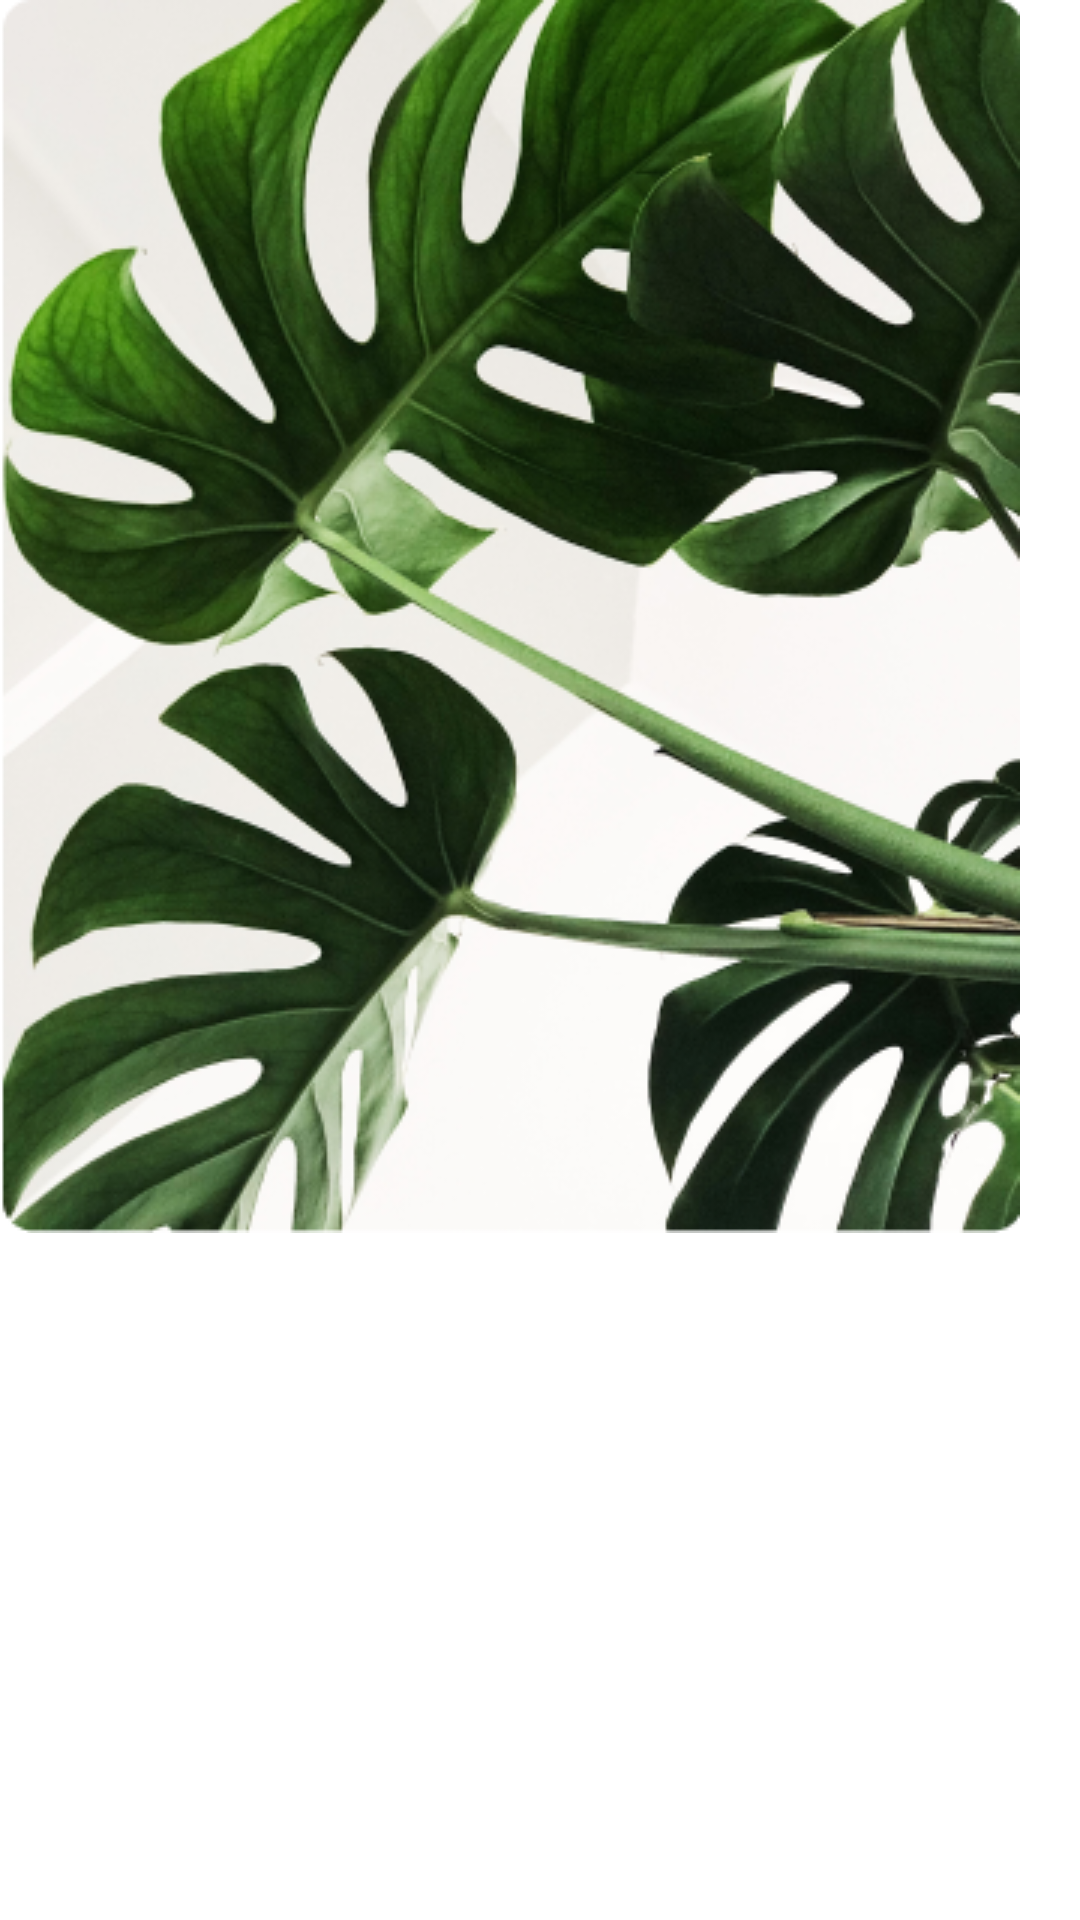

Produce the Android XML layout that renders to this screen, including the resource entries it uses.
<!-- AndroidManifest.xml: application theme Theme.WeChat -->
<!-- res/layout/dialog_qr_code.xml -->
<?xml version="1.0" encoding="utf-8"?>
<FrameLayout xmlns:android="http://schemas.android.com/apk/res/android"
    xmlns:tools="http://schemas.android.com/tools"
    android:layout_width="wrap_content"
    android:layout_height="wrap_content"
    android:layout_gravity="center"
    xmlns:app="http://schemas.android.com/apk/res-auto"
    tools:context=".dialogs.QrCodeDialog">

    <com.google.android.material.imageview.ShapeableImageView
        android:layout_width="wrap_content"
        android:id="@+id/ivQrCode"
        android:layout_height="wrap_content"
        app:srcCompat="@drawable/placeholder_portrait" />

</FrameLayout>
<!-- resources referenced by this layout -->
<resources>
  <!-- drawable placeholder_portrait: png bitmap (drawable, 275402 bytes) -->
  <style name="Theme.WeChat" parent="Theme.MaterialComponents.DayNight.NoActionBar">
          
          <item name="colorPrimary">@color/color_primary</item>
          <item name="colorPrimaryVariant">@color/color_primary_variant</item>
          <item name="colorOnPrimary">@color/white</item>
          
          <item name="colorSecondary">@color/color_secondary</item>
          <item name="colorSecondaryVariant">@color/color_secondary</item>
          <item name="colorOnSecondary">@color/black</item>
          
          <item name="android:statusBarColor">?attr/colorSurface</item>
          <item name="fontFamily">@font/crete_round</item>
          <item name="android:windowLightStatusBar">true</item>
          <item name="colorSurface">@color/color_surface</item>
      </style>
  <color name="color_primary">#113A5D</color>
  <color name="color_primary_variant">#062743</color>
  <color name="white">#FFFFFFFF</color>
  <color name="color_secondary">#00DC5D</color>
  <color name="black">#FF000000</color>
  <color name="color_surface">#F9F9F9</color>
</resources>
